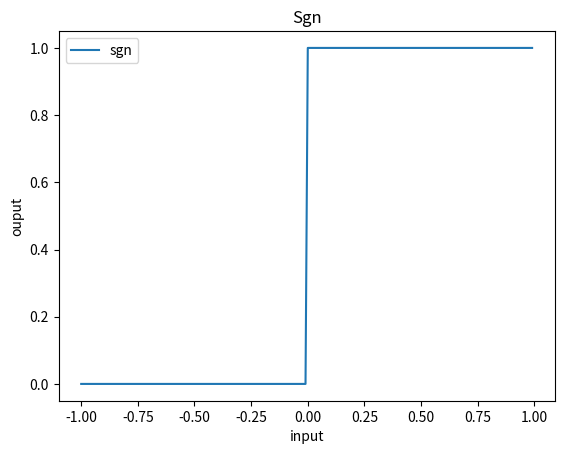

Generate this figure with matplotlib:
import matplotlib.pyplot as plt
import numpy as np


def sigmoid(x):
    return 1./(1.+np.exp(-x))
def sgn(x):
    return 1 if (x>=0) else 0


if __name__ == "__main__":
    x=np.arange(-1,1,0.01)
    y=np.empty(x.shape)
    for i in range(len(x)):
        y[i]=sgn(x[i])
        print(y[i])
    
    # const=np.ones(y.shape)
    # plt.plot(x,const,'--')

    plt.plot(x,y,label='sgn')
    # plt.xlim([-10,10])
    plt.xlabel('input')
    plt.ylabel('ouput')
    plt.title('Sgn')
    plt.legend()
    plt.show()